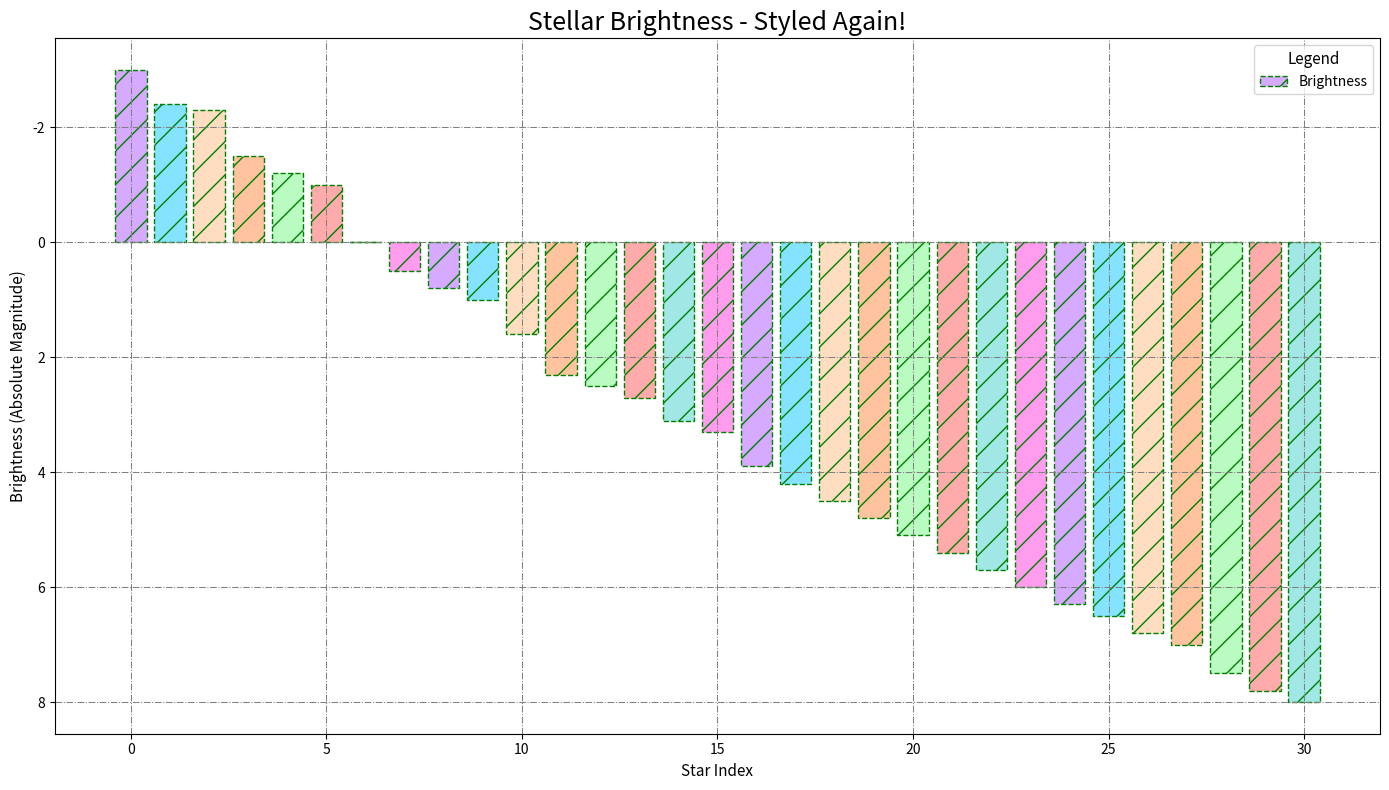

Recreate this plot in Python.
import numpy as np
import matplotlib.pyplot as plt

brightness = np.array([5.1, 5.4, 5.7, 6.0, 6.3, 6.5, 7.0, 7.5, 8.0, 4.2, 4.5, 4.8, 3.1, 3.3,
                       3.9, 2.7, 2.5, 1.0, -1.5, 0.8, -1.0, -2.4, -2.3])
temperature = np.array([3000, 3200, 3500, 3700, 4000, 4300, 5000, 5200, 6000, 7000, 8000,
                        9000, 12000, 15000, 20000, 25000, 30000, 35000, 40000, 45000, 
                        50000, 55000, 60000])
new_brightness = np.array([6.8, 7.8, 2.3, 1.6, 0.5, -1.2, 0.0, -3.0])
new_temperature = np.array([3600, 4800, 33000, 37000, 22000, 31000, 26000, 38000])

combined_brightness = np.concatenate((brightness, new_brightness))
combined_temperature = np.concatenate((temperature, new_temperature))

sorted_indices = np.argsort(combined_brightness)
sorted_brightness = combined_brightness[sorted_indices]
sorted_temperature = combined_temperature[sorted_indices]

fig, ax = plt.subplots(figsize=(14, 8))

# Randomly altered stylistic elements
colors = ['#D5AAFF', '#85E3FF', '#FFDDC1', '#FFC3A0', '#B9FBC0', '#FFABAB', '#A0E7E5', '#FF9CEE']
ax.bar(range(len(sorted_brightness)), sorted_brightness, color=colors * ((len(sorted_brightness) // len(colors)) + 1), edgecolor='green', linestyle='--', hatch='/')

# Titles and labels modified
ax.set_title('Stellar Brightness - Styled Again!', fontsize=18, fontweight='light')
ax.set_xlabel('Star Index', fontsize=11, style='italic')
ax.set_ylabel('Brightness (Absolute Magnitude)', fontsize=11, style='italic')
ax.invert_yaxis()

# Alter legends and grids
ax.legend(['Brightness'], loc='upper right', fontsize=10, title='Legend', title_fontsize='11')
ax.grid(True, which='major', linestyle='-.', linewidth='0.75', color='gray')

plt.tight_layout()
plt.show()
